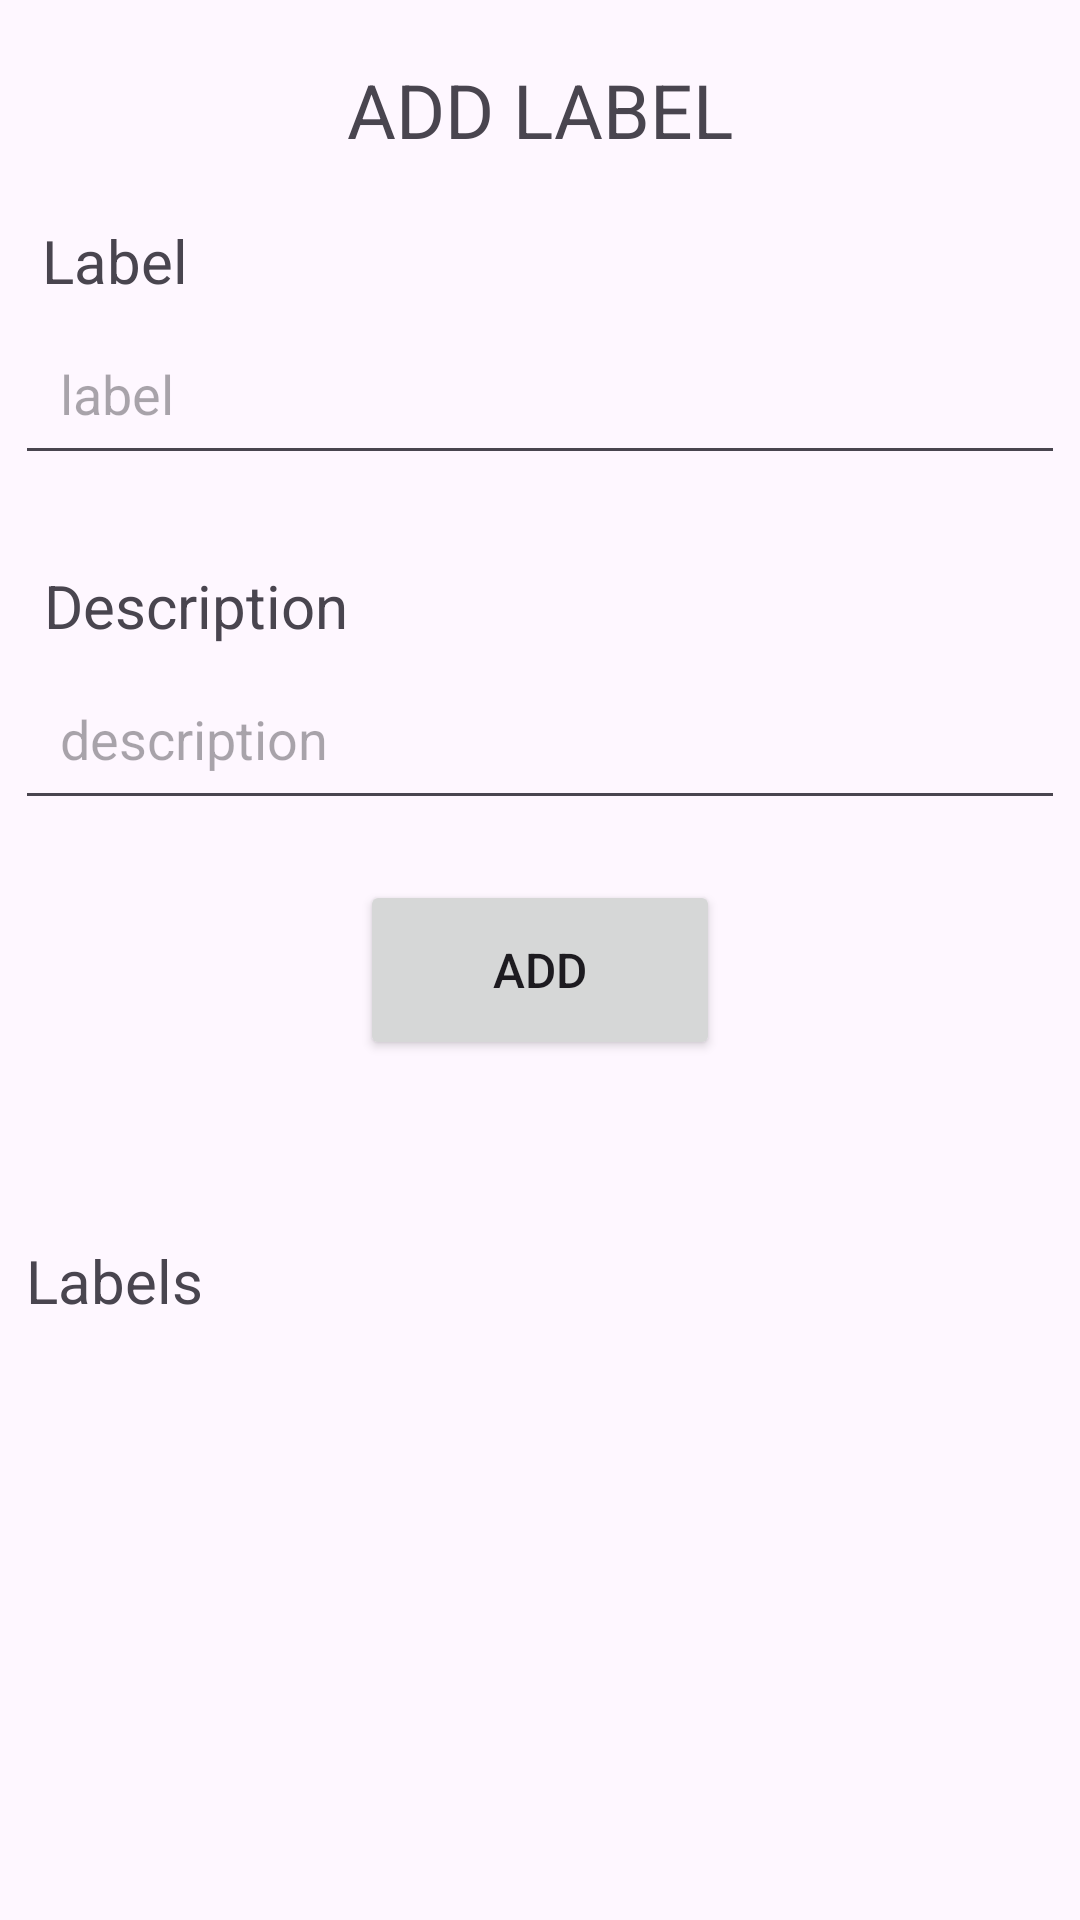

Produce the Android XML layout that renders to this screen, including the resource entries it uses.
<!-- AndroidManifest.xml: application theme Theme.Fproje -->
<!-- res/layout/fragment_label.xml -->
<?xml version="1.0" encoding="utf-8"?>
<LinearLayout xmlns:android="http://schemas.android.com/apk/res/android"
    xmlns:tools="http://schemas.android.com/tools"
    android:layout_width="match_parent"
    android:layout_height="match_parent"
    android:orientation="vertical"
    android:gravity="center"
    tools:context=".ui.label.LabelFragment">

    <TextView
        android:layout_width="wrap_content"
        android:layout_height="wrap_content"
        android:text="ADD LABEL"
        android:textSize="25dp"
        android:layout_marginTop="20dp"/>

    <TextView
        android:layout_width="wrap_content"
        android:layout_height="wrap_content"
        android:text="Label"
        android:textSize="20dp"
        android:layout_marginTop="20dp"
        android:layout_marginLeft="-142dp"/>

    <EditText
        android:layout_width="350dp"
        android:layout_height="50dp"
        android:id="@+id/label"
        android:padding="15dp"
        android:hint="label"
        android:textColor="@color/black"
        android:layout_marginTop="8dp"/>
    <TextView
        android:layout_width="wrap_content"
        android:layout_height="wrap_content"
        android:text="Description"
        android:textSize="20dp"
        android:layout_marginTop="30dp"
        android:layout_marginLeft="-115dp"/>

    <EditText
        android:layout_width="350dp"
        android:layout_height="50dp"
        android:id="@+id/description"
        android:hint="description"
        android:padding="15dp"
        android:textColor="@color/black"
        android:layout_marginTop="8dp"/>

    <Button
        android:layout_width="120dp"
        android:layout_height="60dp"
        android:id="@+id/btn1"
        android:text="ADD"
        android:textSize="16sp"
        android:layout_marginTop="20dp"/>

    <TextView
        android:layout_width="wrap_content"
        android:layout_height="wrap_content"
        android:text="Labels"
        android:textSize="20dp"
        android:layout_marginTop="60dp"
        android:layout_marginLeft="-142dp"/>

    <ListView
        android:layout_width="350dp"
        android:layout_height="200dp"
        android:id="@+id/listView"
        android:padding="8dp"
        android:dividerHeight="1dp"/>

</LinearLayout>
<!-- resources referenced by this layout -->
<resources>
  <style name="Theme.Fproje" parent="Base.Theme.Fproje" />
  <style name="Base.Theme.Fproje" parent="Theme.Material3.DayNight.NoActionBar">
          
          
      </style>
  <!-- not gathered from this repository: default colours our renderer supplied (Android Studio template values) -->
  <color name="black">#FF000000</color>
</resources>
